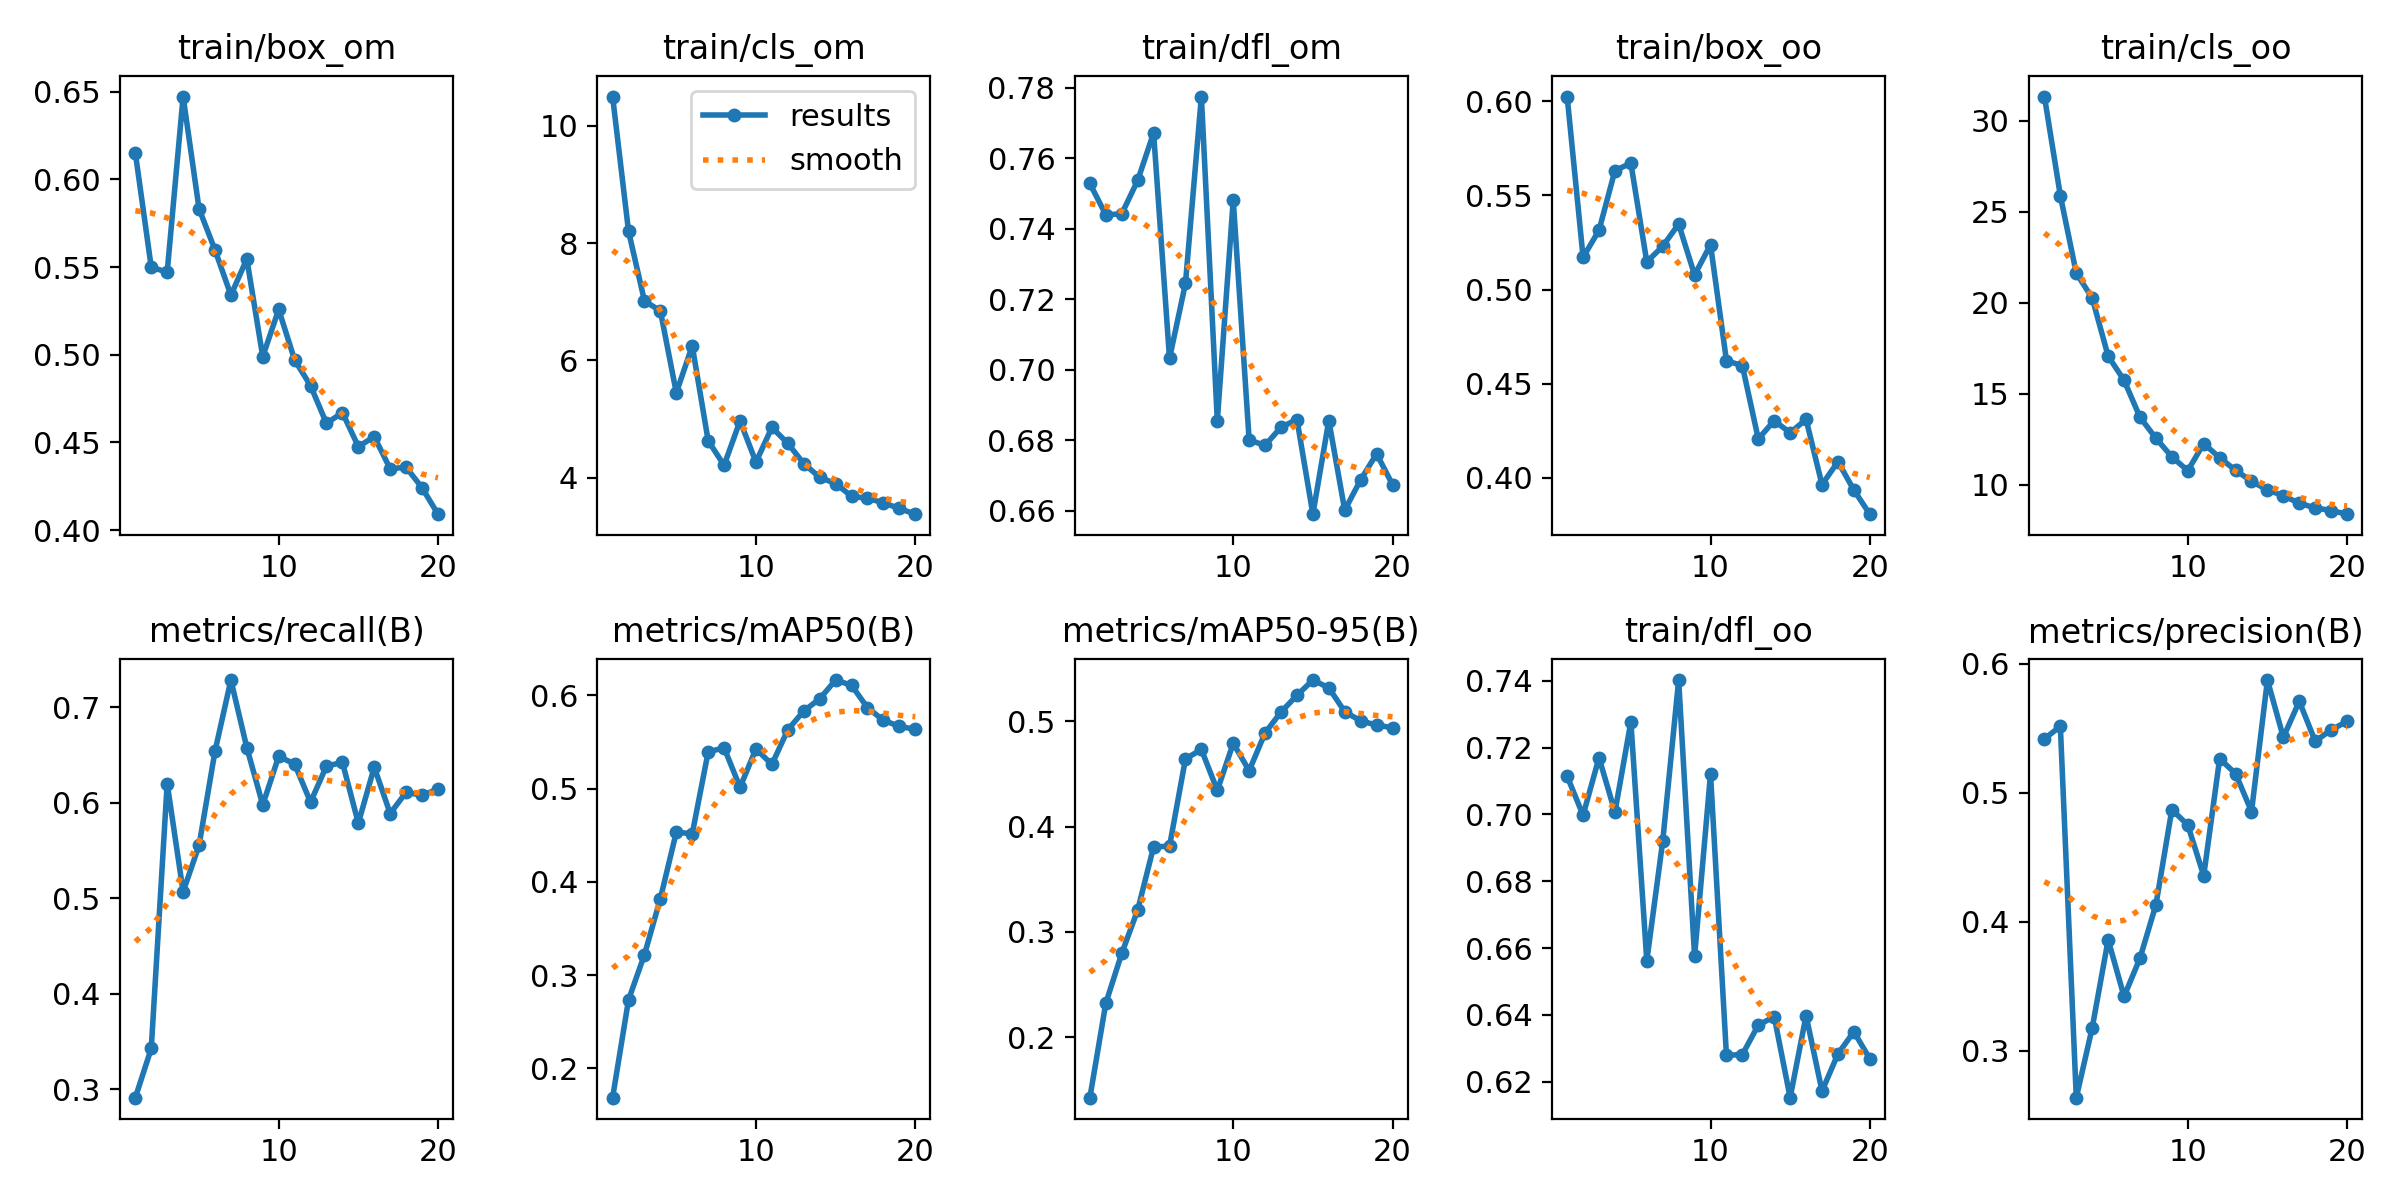

The data file committed next to this chart (first rows):
epoch, train/box_om, train/cls_om, train/dfl_om, train/box_oo, train/cls_oo, train/dfl_oo, metrics/precision(B), metrics/recall(B), metrics/mAP50(B), metrics/mAP50-95(B), val/box_om, val/cls_om, val/dfl_om, val/box_oo, val/cls_oo, val/dfl_oo, lr/pg0, lr/pg1, lr/pg2
1, 0.6151, 10.49, 0.7528, 0.6026, 31.33, 0.7114, 0.5418, 0.2911, 0.1684, 0.1426, 0.6346, 6.911, 0.8426, 0.6113, 25.64, 0.816, 3.7759e-05, 3.7759e-05, 3.7759e-05
2, 0.5498, 8.202, 0.744, 0.5171, 25.89, 0.6998, 0.5515, 0.3426, 0.2733, 0.2322, 0.6365, 5.698, 0.8398, 0.6225, 21.49, 0.813, 7.2009e-05, 7.2009e-05, 7.2009e-05
3, 0.5471, 7.014, 0.7442, 0.5315, 21.63, 0.717, 0.2637, 0.6202, 0.3219, 0.2795, 0.6065, 5.205, 0.8372, 0.5923, 19.18, 0.8117, 0.0001025, 0.0001025, 0.0001025
4, 0.6472, 6.844, 0.7537, 0.5633, 20.26, 0.7007, 0.3179, 0.507, 0.382, 0.3207, 0.6816, 4.961, 0.8577, 0.6692, 16.31, 0.8322, 9.7071e-05, 9.7071e-05, 9.7071e-05
5, 0.5832, 5.449, 0.7672, 0.5672, 17.07, 0.7277, 0.3861, 0.5554, 0.4532, 0.3807, 0.6561, 4.955, 0.8514, 0.648, 14.95, 0.8297, 9.7071e-05, 9.7071e-05, 9.7071e-05
6, 0.5597, 6.249, 0.7032, 0.5147, 15.74, 0.6562, 0.3421, 0.654, 0.4515, 0.3814, 0.664, 4.352, 0.8499, 0.6804, 13.42, 0.8358, 9.1428e-05, 9.1428e-05, 9.1428e-05
7, 0.5339, 4.633, 0.7245, 0.523, 13.71, 0.692, 0.3719, 0.7287, 0.5393, 0.4642, 0.6402, 3.94, 0.8465, 0.6533, 12.31, 0.8325, 8.5785e-05, 8.5785e-05, 8.5785e-05
8, 0.5546, 4.215, 0.7775, 0.5348, 12.55, 0.7402, 0.4132, 0.6578, 0.5436, 0.4732, 0.6254, 4.199, 0.8397, 0.6628, 11.33, 0.8278, 8.0142e-05, 8.0142e-05, 8.0142e-05
9, 0.4989, 4.971, 0.6855, 0.5077, 11.54, 0.6575, 0.4869, 0.5979, 0.5013, 0.4344, 0.638, 3.92, 0.8415, 0.6465, 10.61, 0.8252, 7.4499e-05, 7.4499e-05, 7.4499e-05
10, 0.5258, 4.269, 0.7481, 0.5238, 10.77, 0.7121, 0.475, 0.6488, 0.5425, 0.479, 0.6116, 3.601, 0.8407, 0.6254, 10.19, 0.8249, 6.8856e-05, 6.8856e-05, 6.8856e-05
11, 0.497, 4.859, 0.68, 0.4622, 12.26, 0.6279, 0.4358, 0.6407, 0.5259, 0.4531, 0.6501, 3.424, 0.8526, 0.6661, 9.428, 0.8357, 6.3213e-05, 6.3213e-05, 6.3213e-05
12, 0.4823, 4.588, 0.6785, 0.4594, 11.48, 0.6281, 0.5263, 0.6008, 0.5629, 0.4889, 0.6252, 3.163, 0.8504, 0.6461, 8.713, 0.8362, 5.757e-05, 5.757e-05, 5.757e-05
13, 0.4608, 4.245, 0.6836, 0.4206, 10.8, 0.637, 0.5149, 0.6385, 0.5832, 0.5087, 0.6119, 3.195, 0.8452, 0.63, 8.551, 0.8323, 5.1927e-05, 5.1927e-05, 5.1927e-05
14, 0.467, 4.01, 0.6858, 0.4303, 10.19, 0.6395, 0.4854, 0.6425, 0.5961, 0.5246, 0.6082, 3.197, 0.8403, 0.6229, 8.408, 0.827, 4.6284e-05, 4.6284e-05, 4.6284e-05
15, 0.4476, 3.904, 0.659, 0.4238, 9.71, 0.6152, 0.5874, 0.5788, 0.6163, 0.5391, 0.6145, 3.055, 0.84, 0.6335, 7.981, 0.8221, 4.0641e-05, 4.0641e-05, 4.0641e-05
16, 0.4532, 3.688, 0.6856, 0.431, 9.402, 0.6398, 0.5429, 0.6374, 0.6107, 0.5317, 0.6239, 3.049, 0.8439, 0.6411, 7.725, 0.8238, 3.4998e-05, 3.4998e-05, 3.4998e-05
17, 0.435, 3.651, 0.6601, 0.3962, 8.977, 0.6172, 0.5709, 0.5888, 0.5867, 0.509, 0.6239, 3.015, 0.8445, 0.6331, 7.474, 0.8237, 2.9355e-05, 2.9355e-05, 2.9355e-05
18, 0.4359, 3.577, 0.6687, 0.4085, 8.731, 0.6283, 0.5399, 0.6111, 0.5731, 0.5003, 0.6116, 2.996, 0.843, 0.6156, 7.337, 0.8218, 2.3712e-05, 2.3712e-05, 2.3712e-05
19, 0.4241, 3.479, 0.6761, 0.3934, 8.579, 0.635, 0.5487, 0.6079, 0.5667, 0.4963, 0.6064, 3.003, 0.8419, 0.608, 7.201, 0.821, 1.8069e-05, 1.8069e-05, 1.8069e-05
20, 0.4091, 3.382, 0.6674, 0.3805, 8.382, 0.6269, 0.5553, 0.6145, 0.5634, 0.4938, 0.6008, 2.997, 0.8406, 0.6057, 7.128, 0.8199, 1.2426e-05, 1.2426e-05, 1.2426e-05
